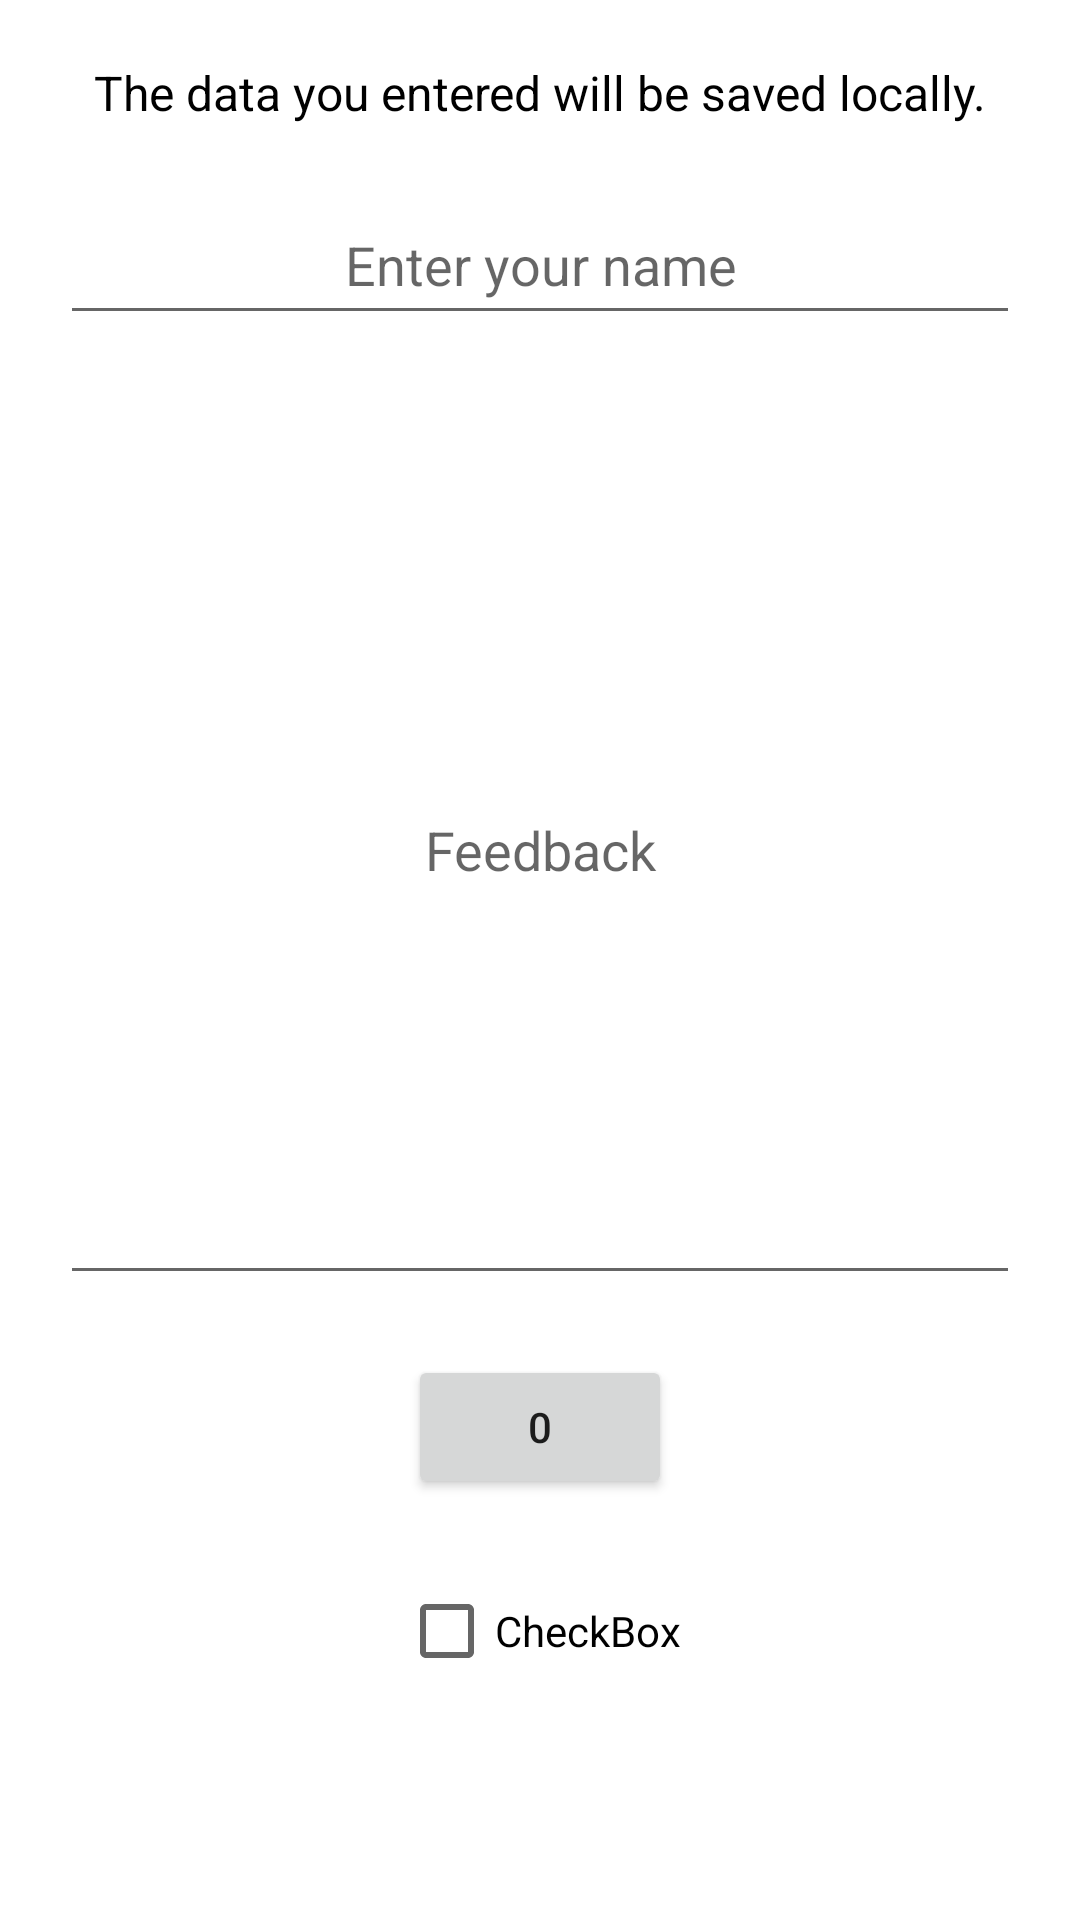

Produce the Android XML layout that renders to this screen, including the resource entries it uses.
<!-- AndroidManifest.xml: application theme Theme.GreetingCard -->
<!-- res/layout/activity_shared_preferences.xml -->
<?xml version="1.0" encoding="utf-8"?>
<LinearLayout xmlns:android="http://schemas.android.com/apk/res/android"
    xmlns:app="http://schemas.android.com/apk/res-auto"
    xmlns:tools="http://schemas.android.com/tools"
    android:layout_width="match_parent"
    android:layout_height="match_parent"
    android:orientation="vertical"
    tools:context=".sharedpreferences.SharedPreferencesActivity">

    <TextView
        android:id="@+id/textView_sp"
        android:layout_width="match_parent"
        android:layout_height="wrap_content"
        android:layout_gravity="center"
        android:layout_marginStart="20dp"
        android:layout_marginTop="20dp"
        android:layout_marginEnd="20dp"
        android:gravity="center"
        android:text="The data you entered will be saved locally."
        android:textColor="@color/black"
        android:textSize="16sp"
        android:textStyle="normal" />

    <EditText
        android:id="@+id/editTextPersonName_sp"
        android:layout_width="match_parent"
        android:layout_height="50dp"
        android:layout_marginStart="20dp"
        android:layout_marginTop="20dp"
        android:layout_marginEnd="20dp"
        android:ems="10"
        android:gravity="center"
        android:hint="Enter your name"
        android:inputType="textPersonName" />

    <EditText
        android:id="@+id/editTextMultiLine_sp"
        android:layout_width="match_parent"
        android:layout_height="300dp"
        android:layout_gravity="center"
        android:layout_marginStart="20dp"
        android:layout_marginTop="20dp"
        android:layout_marginEnd="20dp"
        android:ems="10"
        android:gravity="center"
        android:hint="Feedback"
        android:inputType="textMultiLine" />

    <Button
        android:id="@+id/button_sp"
        android:layout_width="wrap_content"
        android:layout_height="wrap_content"
        android:layout_gravity="center"
        android:layout_marginStart="20dp"
        android:layout_marginTop="20dp"
        android:layout_marginEnd="20dp"
        android:text="0" />

    <CheckBox
        android:id="@+id/checkBox_sp"
        android:layout_width="wrap_content"
        android:layout_height="wrap_content"
        android:layout_gravity="center"
        android:layout_marginStart="20dp"
        android:layout_marginTop="20dp"
        android:layout_marginEnd="20dp"
        android:text="CheckBox" />
</LinearLayout>
<!-- resources referenced by this layout -->
<resources>
  <color name="black">#FF000000</color>
  <style name="Theme.GreetingCard" parent="Theme.MaterialComponents.DayNight.DarkActionBar">
          
          <item name="colorPrimary">@color/purple_500</item>
          <item name="colorPrimaryVariant">@color/purple_700</item>
          <item name="colorOnPrimary">@color/white</item>
          
          <item name="colorSecondary">@color/teal_200</item>
          <item name="colorSecondaryVariant">@color/teal_700</item>
          <item name="colorOnSecondary">@color/black</item>
          
          <item name="android:statusBarColor">?attr/colorPrimaryVariant</item>
          
      </style>
  <color name="purple_500">#FF6200EE</color>
  <color name="purple_700">#FF3700B3</color>
  <color name="white">#FFFFFFFF</color>
  <color name="teal_200">#FF03DAC5</color>
  <color name="teal_700">#FF018786</color>
</resources>
